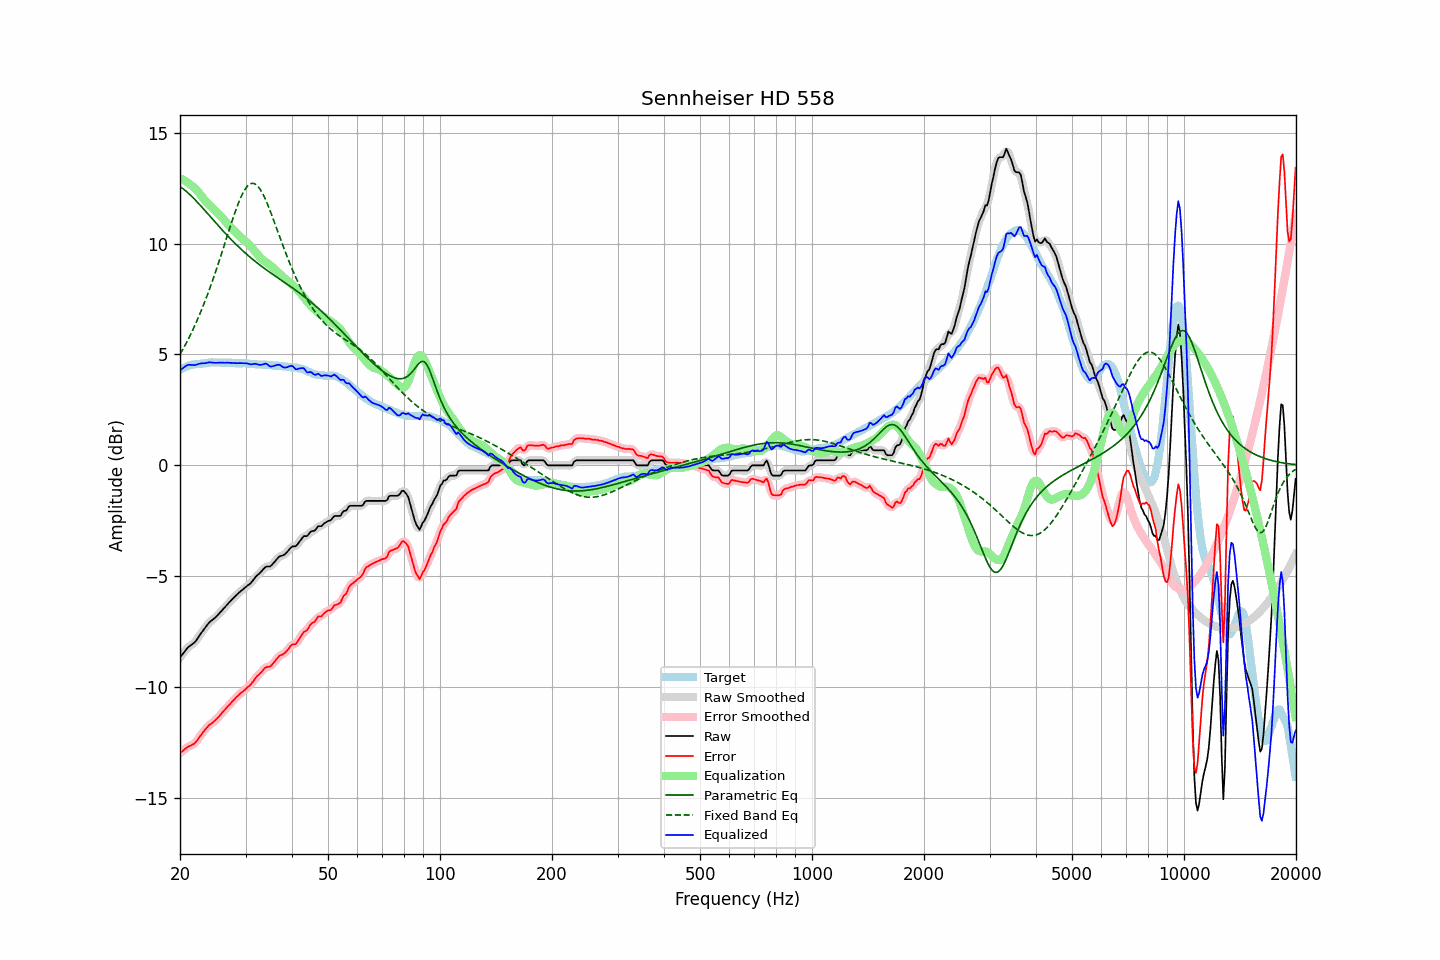

Values plotted in this chart, from the file beside it:
frequency, raw, error, smoothed, error_smoothed, equalization, parametric_eq, fixed_band_eq, equalized_raw, equalized_smoothed, target
20.00, -8.67, -12.98, -8.67, -12.99, 12.94, 12.57, 5.00, 4.28, 4.27, 4.31
20.20, -8.58, -12.93, -8.57, -12.92, 12.91, 12.52, 5.13, 4.33, 4.34, 4.35
20.40, -8.49, -12.87, -8.48, -12.86, 12.87, 12.47, 5.26, 4.39, 4.40, 4.38
20.61, -8.39, -12.80, -8.39, -12.81, 12.83, 12.41, 5.39, 4.45, 4.45, 4.41
20.81, -8.30, -12.75, -8.29, -12.75, 12.79, 12.35, 5.53, 4.49, 4.49, 4.45
21.02, -8.21, -12.70, -8.22, -12.70, 12.74, 12.28, 5.67, 4.53, 4.52, 4.49
21.23, -8.16, -12.66, -8.15, -12.66, 12.69, 12.22, 5.81, 4.53, 4.53, 4.50
21.44, -8.11, -12.63, -8.10, -12.63, 12.63, 12.15, 5.96, 4.52, 4.53, 4.52
21.66, -8.05, -12.59, -8.05, -12.59, 12.57, 12.08, 6.11, 4.53, 4.52, 4.54
21.87, -7.99, -12.55, -7.99, -12.54, 12.51, 12.00, 6.27, 4.52, 4.52, 4.55
22.09, -7.91, -12.48, -7.91, -12.47, 12.44, 11.93, 6.43, 4.53, 4.53, 4.56
22.31, -7.80, -12.37, -7.81, -12.38, 12.36, 11.85, 6.60, 4.56, 4.55, 4.56
22.54, -7.70, -12.27, -7.70, -12.27, 12.27, 11.77, 6.76, 4.58, 4.58, 4.57
22.76, -7.59, -12.17, -7.59, -12.17, 12.18, 11.69, 6.94, 4.59, 4.59, 4.58
22.99, -7.49, -12.07, -7.49, -12.07, 12.08, 11.61, 7.12, 4.60, 4.60, 4.58
23.22, -7.39, -11.98, -7.39, -11.98, 11.99, 11.53, 7.30, 4.60, 4.60, 4.59
23.45, -7.30, -11.90, -7.29, -11.89, 11.90, 11.45, 7.48, 4.61, 4.61, 4.60
23.69, -7.20, -11.81, -7.20, -11.81, 11.82, 11.37, 7.68, 4.62, 4.63, 4.61
23.92, -7.11, -11.73, -7.11, -11.74, 11.75, 11.29, 7.87, 4.64, 4.64, 4.62
24.16, -7.04, -11.67, -7.04, -11.67, 11.68, 11.20, 8.07, 4.65, 4.64, 4.63
24.40, -6.99, -11.63, -6.98, -11.62, 11.62, 11.12, 8.27, 4.63, 4.64, 4.64
24.65, -6.93, -11.56, -6.93, -11.56, 11.55, 11.04, 8.48, 4.62, 4.63, 4.63
24.89, -6.86, -11.50, -6.86, -11.50, 11.48, 10.96, 8.70, 4.62, 4.62, 4.63
25.14, -6.80, -11.43, -6.79, -11.43, 11.41, 10.87, 8.91, 4.62, 4.62, 4.63
25.39, -6.71, -11.35, -6.72, -11.35, 11.34, 10.79, 9.13, 4.63, 4.62, 4.63
25.65, -6.64, -11.27, -6.64, -11.26, 11.26, 10.71, 9.35, 4.63, 4.63, 4.63
25.91, -6.56, -11.17, -6.56, -11.18, 11.18, 10.63, 9.58, 4.63, 4.63, 4.61
26.16, -6.47, -11.10, -6.48, -11.10, 11.10, 10.55, 9.80, 4.63, 4.63, 4.62
26.43, -6.40, -11.02, -6.39, -11.01, 11.02, 10.47, 10.03, 4.62, 4.63, 4.62
26.69, -6.31, -10.93, -6.31, -10.93, 10.94, 10.40, 10.26, 4.63, 4.63, 4.62
26.96, -6.23, -10.85, -6.23, -10.85, 10.85, 10.32, 10.49, 4.63, 4.62, 4.62
27.23, -6.16, -10.78, -6.15, -10.77, 10.77, 10.24, 10.71, 4.62, 4.62, 4.62
27.50, -6.08, -10.70, -6.08, -10.70, 10.70, 10.17, 10.93, 4.62, 4.62, 4.62
27.77, -6.01, -10.62, -6.01, -10.62, 10.62, 10.10, 11.15, 4.61, 4.61, 4.61
28.05, -5.94, -10.55, -5.93, -10.54, 10.54, 10.02, 11.36, 4.61, 4.61, 4.61
28.33, -5.87, -10.46, -5.87, -10.47, 10.47, 9.95, 11.57, 4.61, 4.61, 4.59
28.62, -5.80, -10.40, -5.80, -10.40, 10.40, 9.88, 11.76, 4.60, 4.61, 4.60
28.90, -5.73, -10.33, -5.73, -10.33, 10.33, 9.81, 11.94, 4.61, 4.61, 4.60
29.19, -5.67, -10.26, -5.67, -10.27, 10.27, 9.74, 12.11, 4.60, 4.61, 4.59
29.48, -5.61, -10.21, -5.61, -10.21, 10.21, 9.68, 12.26, 4.60, 4.60, 4.60
29.78, -5.55, -10.15, -5.55, -10.15, 10.15, 9.61, 12.39, 4.60, 4.60, 4.60
30.08, -5.49, -10.09, -5.49, -10.09, 10.08, 9.55, 12.50, 4.60, 4.60, 4.60
30.38, -5.43, -10.01, -5.43, -10.02, 10.02, 9.48, 12.59, 4.59, 4.58, 4.58
30.68, -5.38, -9.96, -5.37, -9.96, 9.94, 9.42, 12.66, 4.57, 4.57, 4.58
30.99, -5.32, -9.89, -5.31, -9.89, 9.87, 9.36, 12.70, 4.55, 4.56, 4.57
31.30, -5.23, -9.80, -5.23, -9.80, 9.79, 9.30, 12.72, 4.56, 4.56, 4.57
31.61, -5.14, -9.71, -5.13, -9.70, 9.70, 9.24, 12.71, 4.57, 4.57, 4.57
31.93, -5.04, -9.59, -5.05, -9.60, 9.62, 9.18, 12.67, 4.58, 4.57, 4.55
32.24, -4.97, -9.51, -4.97, -9.52, 9.53, 9.13, 12.61, 4.56, 4.56, 4.54
32.57, -4.91, -9.45, -4.90, -9.44, 9.44, 9.07, 12.53, 4.53, 4.54, 4.54
32.89, -4.84, -9.38, -4.83, -9.37, 9.36, 9.01, 12.43, 4.53, 4.53, 4.54
33.22, -4.76, -9.30, -4.75, -9.29, 9.29, 8.96, 12.31, 4.54, 4.54, 4.54
33.55, -4.68, -9.21, -4.67, -9.21, 9.23, 8.91, 12.17, 4.56, 4.56, 4.53
33.89, -4.60, -9.13, -4.61, -9.14, 9.18, 8.85, 12.02, 4.59, 4.57, 4.53
34.23, -4.57, -9.10, -4.58, -9.11, 9.13, 8.80, 11.85, 4.57, 4.56, 4.53
34.57, -4.57, -9.09, -4.57, -9.09, 9.08, 8.75, 11.68, 4.51, 4.52, 4.52
34.92, -4.57, -9.08, -4.55, -9.07, 9.02, 8.70, 11.49, 4.46, 4.48, 4.51
35.27, -4.51, -9.02, -4.50, -9.01, 8.96, 8.65, 11.30, 4.46, 4.46, 4.51
35.62, -4.43, -8.93, -4.43, -8.93, 8.90, 8.60, 11.11, 4.47, 4.47, 4.50
35.97, -4.35, -8.84, -4.34, -8.84, 8.84, 8.55, 10.91, 4.49, 4.50, 4.49
... 635 more rows
